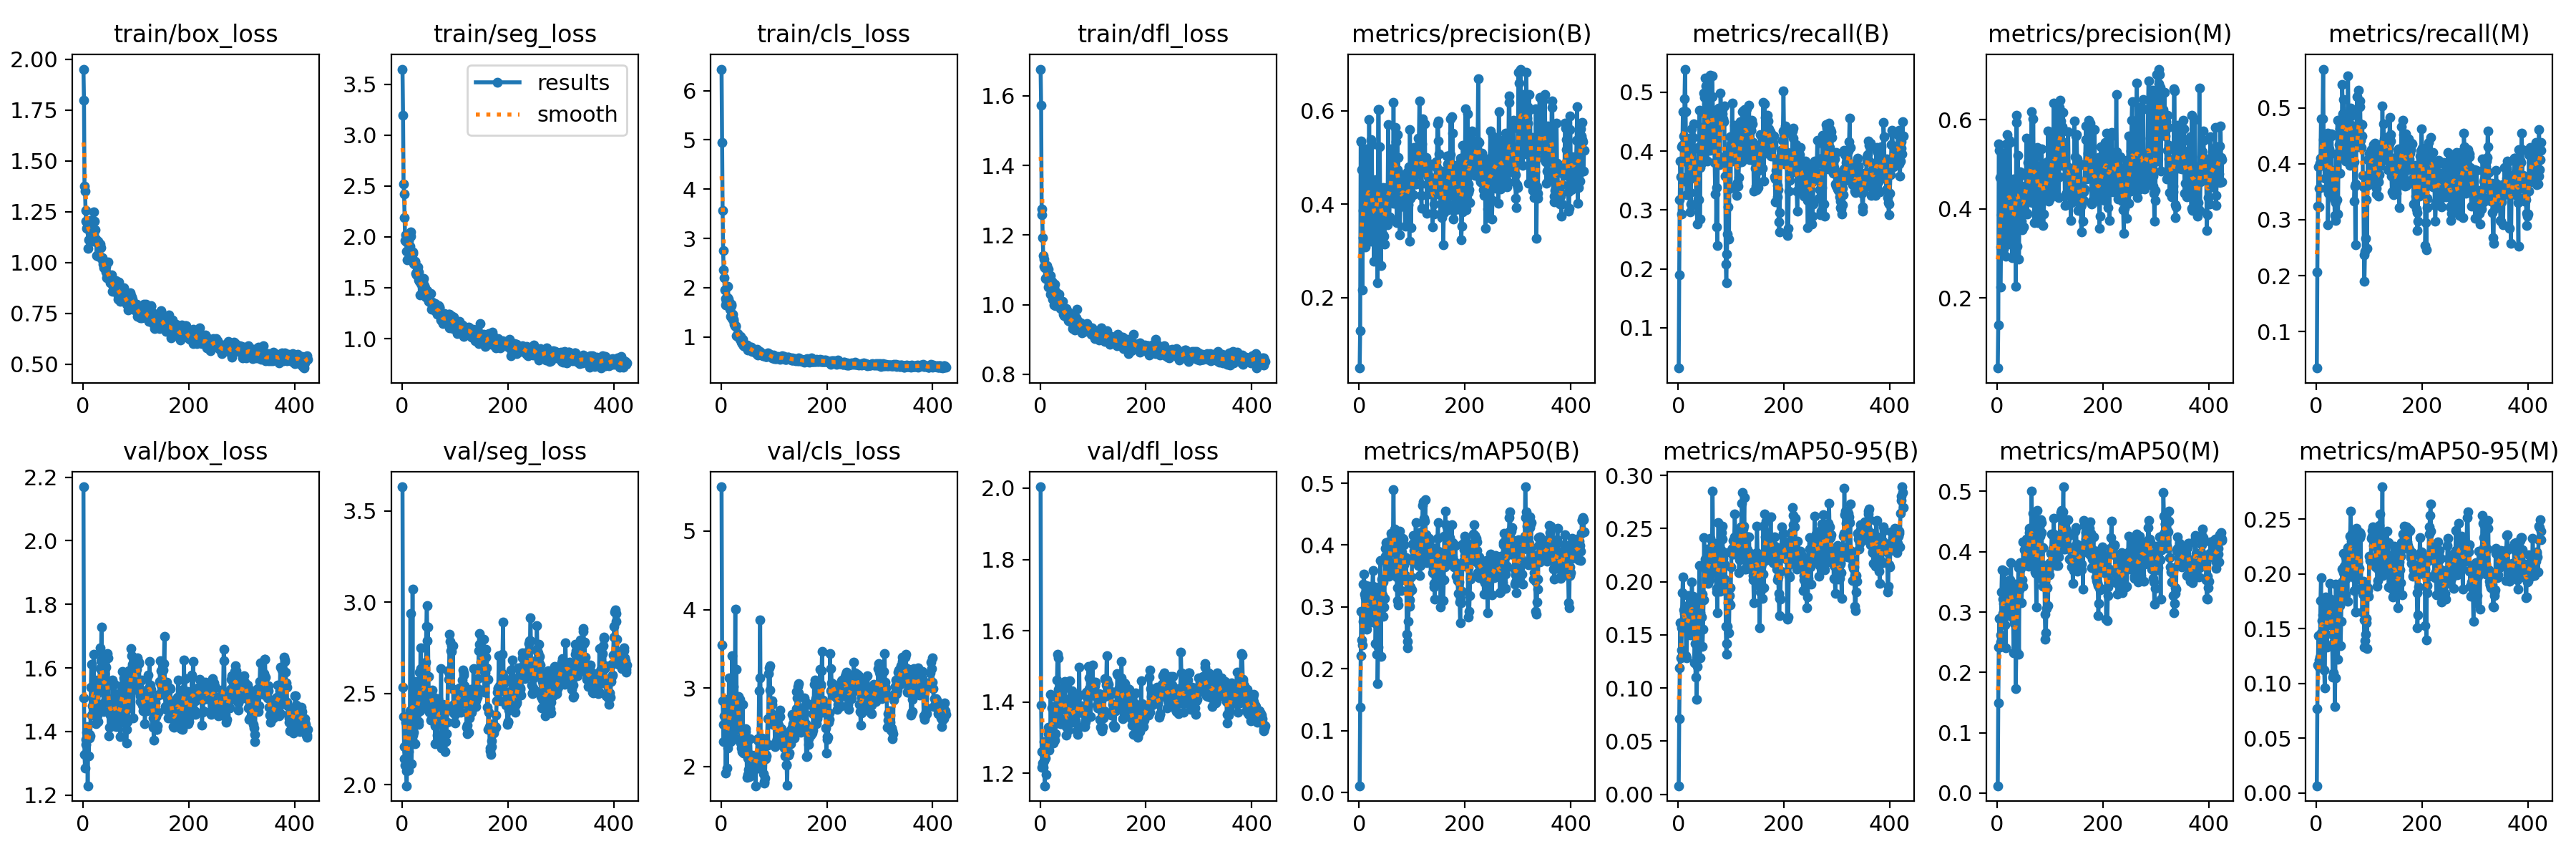

The table this chart was drawn from, first rows:
epoch, time, train/box_loss, train/seg_loss, train/cls_loss, train/dfl_loss, metrics/precision(B), metrics/recall(B), metrics/mAP50(B), metrics/mAP50-95(B), metrics/precision(M), metrics/recall(M), metrics/mAP50(M), metrics/mAP50-95(M), val/box_loss, val/seg_loss, val/cls_loss, val/dfl_loss, lr/pg0, lr/pg1, lr/pg2
1, 17.61, 1.951, 3.649, 6.439, 1.676, 0.04883, 0.03148, 0.0108, 0.00801, 0.04317, 0.03473, 0.01223, 0.00653, 2.17, 3.633, 5.565, 2.004, 0.0006, 0.0006, 0.0006
2, 22.09, 1.797, 3.193, 4.947, 1.574, 0.1295, 0.1903, 0.1372, 0.0711, 0.1395, 0.2061, 0.15, 0.07674, 1.506, 2.535, 3.549, 1.391, 0.0013, 0.0013, 0.0013
3, 26.61, 1.376, 2.523, 3.567, 1.275, 0.5332, 0.3179, 0.2209, 0.1188, 0.5449, 0.3243, 0.2422, 0.1168, 1.327, 2.374, 2.84, 1.26, 0.002, 0.002, 0.002
4, 31.07, 1.349, 2.42, 2.747, 1.258, 0.5347, 0.3836, 0.2927, 0.1614, 0.5309, 0.3943, 0.2889, 0.1433, 1.286, 2.21, 2.535, 1.216, 0.002699, 0.002699, 0.002699
5, 35.51, 1.254, 2.188, 2.357, 1.192, 0.4734, 0.3566, 0.2471, 0.1283, 0.4699, 0.3559, 0.2424, 0.1149, 1.358, 2.143, 2.312, 1.228, 0.003399, 0.003399, 0.003399
6, 39.91, 1.202, 1.962, 2.208, 1.14, 0.2156, 0.2935, 0.2382, 0.136, 0.224, 0.323, 0.2505, 0.1213, 1.375, 2.106, 2.643, 1.217, 0.004098, 0.004098, 0.004098
7, 44.32, 1.168, 2.024, 1.949, 1.13, 0.3282, 0.4079, 0.2761, 0.157, 0.3149, 0.4012, 0.2626, 0.1241, 1.398, 2.341, 2.856, 1.288, 0.004797, 0.004797, 0.004797
8, 48.69, 1.173, 1.951, 1.776, 1.111, 0.3866, 0.4095, 0.3364, 0.1895, 0.3866, 0.4095, 0.3337, 0.1755, 1.417, 2.077, 2.526, 1.234, 0.005496, 0.005496, 0.005496
9, 53.1, 1.202, 1.861, 1.653, 1.106, 0.3329, 0.4669, 0.3534, 0.2048, 0.3774, 0.481, 0.3702, 0.1962, 1.229, 1.994, 1.918, 1.165, 0.006195, 0.006195, 0.006195
10, 57.45, 1.07, 1.775, 1.724, 1.075, 0.5086, 0.4252, 0.3211, 0.1598, 0.5045, 0.405, 0.2976, 0.1462, 1.379, 2.181, 2.433, 1.243, 0.006894, 0.006894, 0.006894
11, 61.82, 1.11, 1.982, 1.741, 1.075, 0.5181, 0.3837, 0.3154, 0.1733, 0.5252, 0.3998, 0.3214, 0.1572, 1.324, 2.156, 1.983, 1.197, 0.007592, 0.007592, 0.007592
12, 66.29, 1.208, 1.966, 1.799, 1.076, 0.3083, 0.4887, 0.3188, 0.17, 0.309, 0.4801, 0.3145, 0.1628, 1.39, 2.08, 2.751, 1.265, 0.008291, 0.008291, 0.008291
13, 70.68, 1.19, 1.99, 2.028, 1.112, 0.3167, 0.5394, 0.3347, 0.1769, 0.328, 0.5692, 0.3674, 0.1752, 1.379, 2.18, 2.234, 1.275, 0.008989, 0.008989, 0.008989
14, 75.08, 1.145, 1.857, 1.772, 1.079, 0.3441, 0.467, 0.2916, 0.1691, 0.3366, 0.4436, 0.2975, 0.138, 1.386, 2.283, 2.468, 1.271, 0.009688, 0.009688, 0.009688
15, 79.52, 1.121, 1.911, 1.708, 1.051, 0.4799, 0.3946, 0.2641, 0.1305, 0.4931, 0.3977, 0.2791, 0.1124, 1.54, 2.404, 3.132, 1.33, 0.009986, 0.009986, 0.009986
16, 83.94, 1.196, 2.003, 1.687, 1.101, 0.423, 0.3256, 0.2841, 0.1283, 0.2933, 0.3742, 0.2404, 0.09603, 1.611, 2.939, 2.81, 1.31, 0.009985, 0.009985, 0.009985
17, 88.33, 1.18, 2.05, 1.56, 1.061, 0.5091, 0.3461, 0.3001, 0.1656, 0.5456, 0.3952, 0.3332, 0.1607, 1.452, 2.283, 2.609, 1.264, 0.009984, 0.009984, 0.009984
18, 92.75, 1.128, 1.859, 1.416, 1.061, 0.3625, 0.4187, 0.3133, 0.1777, 0.378, 0.4521, 0.3429, 0.1786, 1.481, 2.115, 2.316, 1.318, 0.009983, 0.009983, 0.009983
19, 97.16, 1.105, 1.836, 1.659, 1.03, 0.5813, 0.3589, 0.3332, 0.1873, 0.5661, 0.3559, 0.3451, 0.1776, 1.455, 2.248, 2.633, 1.282, 0.009982, 0.009982, 0.009982
20, 101.6, 1.248, 1.853, 1.627, 1.084, 0.3533, 0.4034, 0.304, 0.1633, 0.3371, 0.4146, 0.2989, 0.1333, 1.643, 3.073, 2.37, 1.422, 0.009981, 0.009981, 0.009981
21, 106, 1.139, 1.836, 1.367, 1.033, 0.3225, 0.4226, 0.2882, 0.1532, 0.353, 0.4548, 0.3153, 0.1531, 1.518, 2.273, 3.415, 1.32, 0.00998, 0.00998, 0.00998
22, 110.5, 1.202, 1.736, 1.461, 1.066, 0.3203, 0.2965, 0.3049, 0.1652, 0.3213, 0.2908, 0.3036, 0.1552, 1.552, 2.288, 2.371, 1.383, 0.009979, 0.009979, 0.009979
23, 115, 1.16, 1.734, 1.356, 1.062, 0.5375, 0.33, 0.2756, 0.1502, 0.5539, 0.3469, 0.2941, 0.1711, 1.563, 2.427, 3.017, 1.388, 0.009978, 0.009978, 0.009978
24, 119.5, 1.115, 1.761, 1.325, 1.016, 0.5269, 0.31, 0.3268, 0.1717, 0.5487, 0.3595, 0.3532, 0.1724, 1.482, 2.223, 2.718, 1.299, 0.009977, 0.009977, 0.009977
25, 123.9, 1.105, 1.75, 1.258, 1.02, 0.3812, 0.4203, 0.3324, 0.1846, 0.3961, 0.4269, 0.35, 0.154, 1.426, 2.566, 2.677, 1.285, 0.009976, 0.009976, 0.009976
26, 128.4, 1.033, 1.64, 1.231, 0.9991, 0.4012, 0.4376, 0.3591, 0.1998, 0.4238, 0.4215, 0.3813, 0.1912, 1.444, 2.419, 2.903, 1.337, 0.009975, 0.009975, 0.009975
27, 132.9, 1.099, 1.623, 1.223, 1.048, 0.4006, 0.4024, 0.3335, 0.1815, 0.393, 0.3901, 0.3341, 0.1768, 1.452, 2.412, 4.004, 1.303, 0.009974, 0.009974, 0.009974
28, 137.4, 1.104, 1.651, 1.207, 1.059, 0.2772, 0.4236, 0.3183, 0.1865, 0.2905, 0.4539, 0.3195, 0.1683, 1.431, 2.386, 2.35, 1.292, 0.009973, 0.009973, 0.009973
29, 141.9, 1.03, 1.67, 1.023, 0.9967, 0.3445, 0.4463, 0.3296, 0.1748, 0.3342, 0.4496, 0.3201, 0.1627, 1.482, 2.499, 3.236, 1.31, 0.009972, 0.009972, 0.009972
30, 146.4, 1.085, 1.703, 1.045, 1.023, 0.4271, 0.3768, 0.3086, 0.1663, 0.3921, 0.373, 0.2904, 0.1446, 1.523, 2.446, 2.472, 1.368, 0.009971, 0.009971, 0.009971
31, 150.9, 1.084, 1.576, 1.043, 1.035, 0.4528, 0.3536, 0.2406, 0.124, 0.4673, 0.3528, 0.2321, 0.1056, 1.563, 2.347, 2.819, 1.414, 0.00997, 0.00997, 0.00997
32, 155.3, 1.09, 1.652, 1.074, 1.023, 0.3553, 0.3684, 0.2728, 0.1417, 0.3628, 0.3827, 0.281, 0.1369, 1.598, 2.329, 2.494, 1.462, 0.009969, 0.009969, 0.009969
33, 159.7, 1.028, 1.56, 0.9949, 1.019, 0.3023, 0.3705, 0.2238, 0.1098, 0.3232, 0.386, 0.2333, 0.1094, 1.664, 2.618, 2.895, 1.535, 0.009968, 0.009968, 0.009968
34, 164.1, 1.073, 1.431, 1.003, 1.026, 0.4382, 0.3084, 0.3311, 0.177, 0.4585, 0.3373, 0.3371, 0.1725, 1.622, 2.405, 2.531, 1.436, 0.009967, 0.009967, 0.009967
35, 168.6, 1.024, 1.559, 0.983, 1.022, 0.2319, 0.3104, 0.1759, 0.08918, 0.2262, 0.3074, 0.1726, 0.07901, 1.728, 2.752, 2.751, 1.524, 0.009966, 0.009966, 0.009966
36, 173, 1.024, 1.539, 0.9448, 1.03, 0.603, 0.2761, 0.2346, 0.1202, 0.5933, 0.2986, 0.2353, 0.1051, 1.592, 2.635, 2.858, 1.378, 0.009965, 0.009965, 0.009965
37, 177.5, 1.012, 1.533, 1.007, 1.007, 0.6029, 0.3182, 0.3318, 0.1668, 0.6093, 0.3306, 0.3463, 0.1904, 1.552, 2.459, 2.294, 1.387, 0.009964, 0.009964, 0.009964
38, 181.9, 0.992, 1.539, 0.9317, 0.9914, 0.3415, 0.4067, 0.3252, 0.1688, 0.3165, 0.4172, 0.3127, 0.1425, 1.526, 2.553, 2.238, 1.353, 0.009963, 0.009963, 0.009963
39, 186.4, 0.9754, 1.44, 0.8968, 0.9895, 0.522, 0.318, 0.3284, 0.1754, 0.5197, 0.3353, 0.332, 0.1529, 1.489, 2.544, 2.365, 1.338, 0.009962, 0.009962, 0.009962
40, 191, 0.9957, 1.558, 0.8677, 0.9959, 0.3621, 0.4694, 0.3748, 0.2155, 0.3808, 0.4775, 0.3739, 0.1715, 1.462, 2.446, 2.185, 1.339, 0.009961, 0.009961, 0.009961
41, 195.4, 0.9826, 1.594, 0.9533, 1.01, 0.268, 0.2843, 0.2201, 0.1282, 0.287, 0.3105, 0.2297, 0.1222, 1.581, 2.516, 2.791, 1.412, 0.00996, 0.00996, 0.00996
42, 199.9, 0.9722, 1.521, 0.837, 1.009, 0.3608, 0.3719, 0.3084, 0.1707, 0.3963, 0.4148, 0.3369, 0.1704, 1.606, 2.469, 2.31, 1.433, 0.009959, 0.009959, 0.009959
43, 204.4, 0.98, 1.488, 0.8152, 0.9868, 0.4187, 0.3989, 0.3454, 0.1841, 0.483, 0.4338, 0.3821, 0.1838, 1.602, 2.427, 2.175, 1.439, 0.009958, 0.009958, 0.009958
44, 208.8, 0.9523, 1.501, 0.8405, 0.9735, 0.3972, 0.3791, 0.3198, 0.1665, 0.4506, 0.3832, 0.3461, 0.1565, 1.539, 2.46, 2.32, 1.401, 0.009957, 0.009957, 0.009957
45, 213.3, 0.9252, 1.41, 0.7984, 0.9686, 0.4348, 0.4404, 0.34, 0.1882, 0.4752, 0.4621, 0.3719, 0.1713, 1.543, 2.673, 2.222, 1.384, 0.009956, 0.009956, 0.009956
46, 217.8, 0.9436, 1.45, 0.8031, 0.9753, 0.3336, 0.4333, 0.2849, 0.1394, 0.3722, 0.4209, 0.3151, 0.1345, 1.645, 2.867, 2.481, 1.442, 0.009955, 0.009955, 0.009955
47, 222.2, 0.9358, 1.471, 0.8076, 0.9719, 0.3311, 0.3841, 0.2999, 0.1556, 0.3531, 0.4224, 0.3539, 0.1565, 1.631, 2.982, 2.448, 1.457, 0.009954, 0.009954, 0.009954
48, 226.6, 1.004, 1.418, 0.8322, 0.9758, 0.3142, 0.4013, 0.3136, 0.1827, 0.4221, 0.4162, 0.3422, 0.1925, 1.503, 2.79, 2.359, 1.38, 0.009953, 0.009953, 0.009953
49, 231, 0.9324, 1.411, 0.8329, 0.9838, 0.3933, 0.4985, 0.3948, 0.2417, 0.4306, 0.5416, 0.416, 0.2041, 1.385, 2.865, 1.857, 1.33, 0.009952, 0.009952, 0.009952
50, 235.5, 0.9255, 1.367, 0.7912, 0.989, 0.3655, 0.4918, 0.3817, 0.2139, 0.3598, 0.4899, 0.3787, 0.1917, 1.413, 2.593, 2.11, 1.307, 0.009951, 0.009951, 0.009951
51, 240, 0.9008, 1.406, 0.7382, 0.9643, 0.434, 0.5246, 0.4044, 0.2211, 0.4178, 0.5154, 0.4032, 0.2013, 1.452, 2.461, 1.898, 1.331, 0.00995, 0.00995, 0.00995
52, 244.5, 0.9212, 1.432, 0.7663, 0.9616, 0.4347, 0.4637, 0.3806, 0.2122, 0.4517, 0.4897, 0.4016, 0.2189, 1.487, 2.396, 1.965, 1.34, 0.00995, 0.00995, 0.00995
53, 249, 0.912, 1.361, 0.7502, 0.978, 0.3562, 0.5103, 0.3921, 0.2145, 0.4398, 0.4186, 0.4154, 0.2073, 1.469, 2.513, 1.868, 1.322, 0.009949, 0.009949, 0.009949
54, 253.4, 0.9402, 1.444, 0.7571, 0.9544, 0.4181, 0.4222, 0.3674, 0.2023, 0.4315, 0.4303, 0.3803, 0.18, 1.467, 2.478, 2.101, 1.369, 0.009948, 0.009948, 0.009948
55, 257.9, 0.8588, 1.352, 0.7595, 0.956, 0.5694, 0.3834, 0.4048, 0.2308, 0.5589, 0.4047, 0.4213, 0.2156, 1.431, 2.355, 2.349, 1.369, 0.009947, 0.009947, 0.009947
56, 262.3, 0.9005, 1.29, 0.7912, 0.9513, 0.3666, 0.4277, 0.3498, 0.1987, 0.3904, 0.4476, 0.3889, 0.1806, 1.563, 2.517, 2.143, 1.46, 0.009946, 0.009946, 0.009946
57, 266.8, 0.8825, 1.358, 0.7874, 0.9617, 0.3729, 0.4542, 0.3579, 0.2063, 0.3883, 0.4683, 0.3771, 0.196, 1.475, 2.52, 2.094, 1.412, 0.009945, 0.009945, 0.009945
58, 271.3, 0.8609, 1.286, 0.7015, 0.9659, 0.4074, 0.4527, 0.3668, 0.2126, 0.5038, 0.4645, 0.4131, 0.2065, 1.487, 2.476, 2.041, 1.364, 0.009944, 0.009944, 0.009944
59, 275.8, 0.8829, 1.33, 0.722, 0.9518, 0.4113, 0.4712, 0.3728, 0.2015, 0.4324, 0.4715, 0.3765, 0.1749, 1.484, 2.416, 2.146, 1.389, 0.009943, 0.009943, 0.009943
60, 280.3, 0.9051, 1.347, 0.7306, 0.9603, 0.4066, 0.5287, 0.4186, 0.2407, 0.4191, 0.5566, 0.439, 0.2241, 1.549, 2.48, 2.064, 1.43, 0.009942, 0.009942, 0.009942
... 365 more rows
